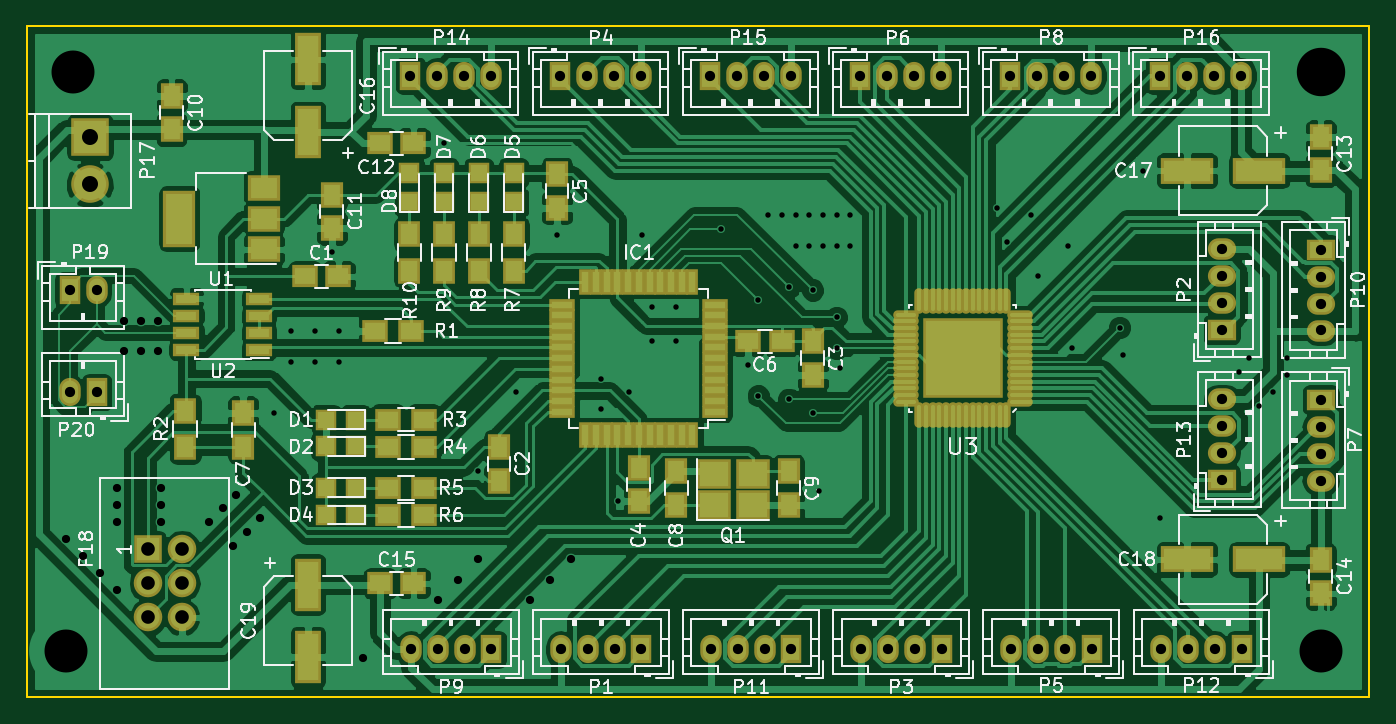
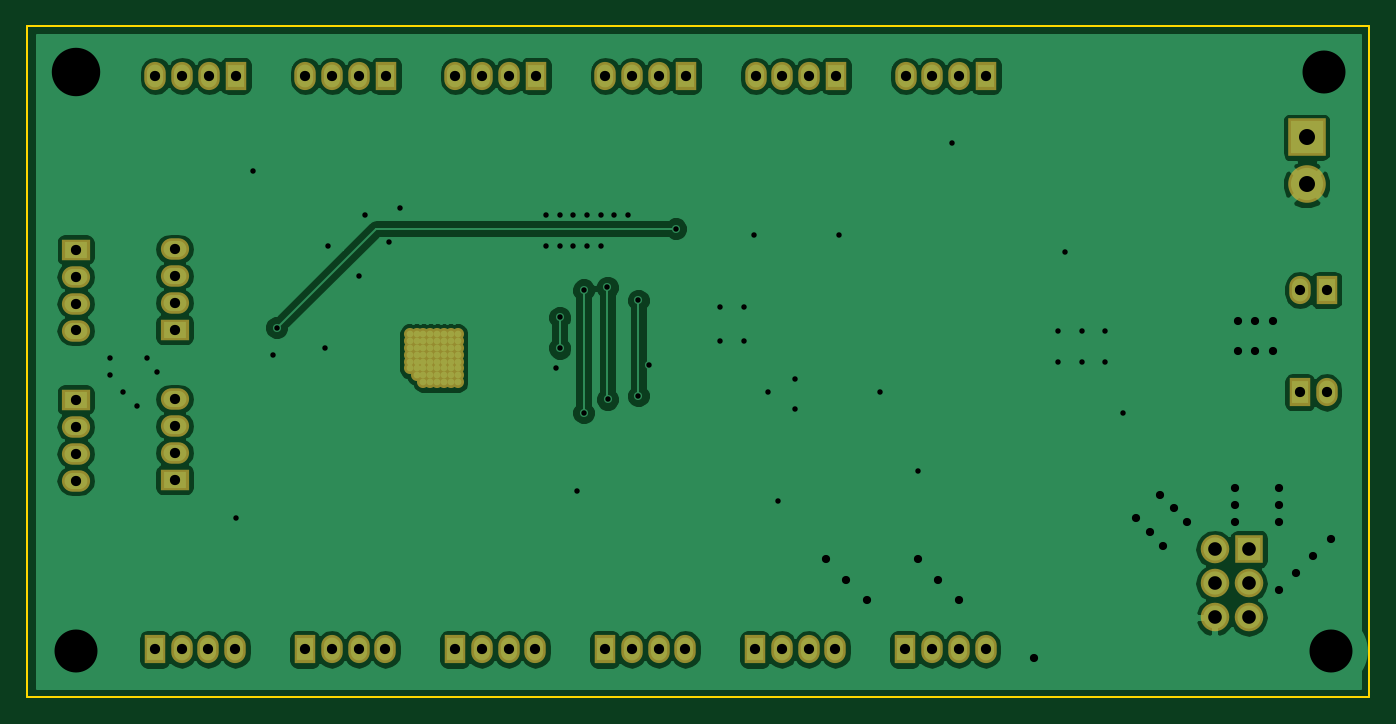
Circuit board: 8 layer files. Board 100.0 x 50.0 mm.
- bottom_copper: minireklame-B.Cu.gbr (75036 bytes)
- bottom_mask: minireklame-B.Mask.gbr (4126 bytes)
- bottom_silk: minireklame-B.SilkS.gbr (272 bytes)
- outline: minireklame-Edge.Cuts.gbr (496 bytes)
- top_copper: minireklame-F.Cu.gbr (149717 bytes)
- top_mask: minireklame-F.Mask.gbr (9442 bytes)
- top_silk: minireklame-F.SilkS.gbr (83271 bytes)
- drill: minireklame.drl (2937 bytes)

=== bottom_copper: minireklame-B.Cu.gbr (75036 bytes, source omitted) ===
=== bottom_mask: minireklame-B.Mask.gbr ===
G04 #@! TF.FileFunction,Soldermask,Bot*
%FSLAX46Y46*%
G04 Gerber Fmt 4.6, Leading zero omitted, Abs format (unit mm)*
G04 Created by KiCad (PCBNEW 4.0.6) date Sun Jul 30 22:25:41 2017*
%MOMM*%
%LPD*%
G01*
G04 APERTURE LIST*
%ADD10C,0.100000*%
%ADD11R,1.600000X2.100000*%
%ADD12O,1.600000X2.100000*%
%ADD13R,2.100000X1.600000*%
%ADD14O,2.100000X1.600000*%
%ADD15C,2.800000*%
%ADD16R,2.800000X2.800000*%
%ADD17R,2.127200X2.127200*%
%ADD18O,2.127200X2.127200*%
%ADD19C,0.900000*%
G04 APERTURE END LIST*
D10*
D11*
X126951411Y-96451671D03*
D12*
X124951411Y-96451671D03*
X122951411Y-96451671D03*
X120951411Y-96451671D03*
D11*
X160479411Y-96451671D03*
D12*
X158479411Y-96451671D03*
X156479411Y-96451671D03*
X154479411Y-96451671D03*
D13*
X159009000Y-72632000D03*
D14*
X159009000Y-70632000D03*
X159009000Y-68632000D03*
X159009000Y-66632000D03*
D11*
X120909000Y-53728800D03*
D12*
X122909000Y-53728800D03*
X124909000Y-53728800D03*
X126909000Y-53728800D03*
D11*
X109733000Y-53728800D03*
D12*
X111733000Y-53728800D03*
X113733000Y-53728800D03*
X115733000Y-53728800D03*
D11*
X98557000Y-53728800D03*
D12*
X100557000Y-53728800D03*
X102557000Y-53728800D03*
X104557000Y-53728800D03*
D15*
X74681000Y-61806000D03*
D16*
X74681000Y-58306000D03*
D17*
X78999000Y-88984000D03*
D18*
X81539000Y-88984000D03*
X78999000Y-91524000D03*
X81539000Y-91524000D03*
X78999000Y-94064000D03*
X81539000Y-94064000D03*
D19*
X139959000Y-75014000D03*
X139451000Y-75014000D03*
X139451000Y-74506000D03*
X139959000Y-74506000D03*
X140467000Y-74506000D03*
X140467000Y-75014000D03*
X139959000Y-75522000D03*
X139451000Y-75522000D03*
X138943000Y-75522000D03*
X140467000Y-75522000D03*
X138943000Y-75014000D03*
X138943000Y-74506000D03*
X138943000Y-73998000D03*
X139451000Y-73998000D03*
X139959000Y-73998000D03*
X140467000Y-73998000D03*
X138435000Y-75522000D03*
X138435000Y-75014000D03*
X138435000Y-74506000D03*
X138435000Y-73998000D03*
X137927000Y-75522000D03*
X137927000Y-75014000D03*
X137927000Y-74506000D03*
X137927000Y-73998000D03*
X140975000Y-75522000D03*
X141483000Y-75522000D03*
X141483000Y-75014000D03*
X140975000Y-75014000D03*
X140975000Y-74506000D03*
X141483000Y-74506000D03*
X140975000Y-73998000D03*
X141483000Y-73998000D03*
X138943000Y-76030000D03*
X138943000Y-76538000D03*
X138435000Y-76538000D03*
X138435000Y-76030000D03*
X137927000Y-76538000D03*
X137927000Y-76030000D03*
X140975000Y-76030000D03*
X140467000Y-76030000D03*
X139451000Y-76030000D03*
X139959000Y-76030000D03*
X139959000Y-76538000D03*
X140467000Y-76538000D03*
X139451000Y-76538000D03*
X138943000Y-72982000D03*
X138943000Y-73490000D03*
X138435000Y-73490000D03*
X138435000Y-72982000D03*
X137927000Y-73490000D03*
X137927000Y-72982000D03*
X141483000Y-73490000D03*
X140975000Y-72982000D03*
X140467000Y-72982000D03*
X141483000Y-72982000D03*
X139451000Y-72982000D03*
X139959000Y-72982000D03*
X139959000Y-73490000D03*
X140975000Y-73490000D03*
X140467000Y-73490000D03*
X139451000Y-73490000D03*
D11*
X115775411Y-96451671D03*
D12*
X113775411Y-96451671D03*
X111775411Y-96451671D03*
X109775411Y-96451671D03*
D11*
X138127411Y-96451671D03*
D12*
X136127411Y-96451671D03*
X134127411Y-96451671D03*
X132127411Y-96451671D03*
D11*
X149303411Y-96451671D03*
D12*
X147303411Y-96451671D03*
X145303411Y-96451671D03*
X143303411Y-96451671D03*
D11*
X132085000Y-53728800D03*
D12*
X134085000Y-53728800D03*
X136085000Y-53728800D03*
X138085000Y-53728800D03*
D13*
X166375000Y-77872000D03*
D14*
X166375000Y-79872000D03*
X166375000Y-81872000D03*
X166375000Y-83872000D03*
D11*
X143261000Y-53728800D03*
D12*
X145261000Y-53728800D03*
X147261000Y-53728800D03*
X149261000Y-53728800D03*
D11*
X104599411Y-96451671D03*
D12*
X102599411Y-96451671D03*
X100599411Y-96451671D03*
X98599411Y-96451671D03*
D13*
X166375000Y-66696000D03*
D14*
X166375000Y-68696000D03*
X166375000Y-70696000D03*
X166375000Y-72696000D03*
D13*
X159009000Y-83808000D03*
D14*
X159009000Y-81808000D03*
X159009000Y-79808000D03*
X159009000Y-77808000D03*
D11*
X154437000Y-53728800D03*
D12*
X156437000Y-53728800D03*
X158437000Y-53728800D03*
X160437000Y-53728800D03*
D11*
X73189000Y-69680000D03*
D12*
X75189000Y-69680000D03*
D11*
X75189000Y-77300000D03*
D12*
X73189000Y-77300000D03*
M02*

=== bottom_silk: minireklame-B.SilkS.gbr ===
G04 #@! TF.FileFunction,Legend,Bot*
%FSLAX46Y46*%
G04 Gerber Fmt 4.6, Leading zero omitted, Abs format (unit mm)*
G04 Created by KiCad (PCBNEW 4.0.6) date Sun Jul 30 22:25:41 2017*
%MOMM*%
%LPD*%
G01*
G04 APERTURE LIST*
%ADD10C,0.100000*%
G04 APERTURE END LIST*
D10*
M02*

=== outline: minireklame-Edge.Cuts.gbr ===
G04 #@! TF.FileFunction,Profile,NP*
%FSLAX46Y46*%
G04 Gerber Fmt 4.6, Leading zero omitted, Abs format (unit mm)*
G04 Created by KiCad (PCBNEW 4.0.6) date Sun Jul 30 22:25:41 2017*
%MOMM*%
%LPD*%
G01*
G04 APERTURE LIST*
%ADD10C,0.100000*%
%ADD11C,0.150000*%
G04 APERTURE END LIST*
D10*
D11*
X70000000Y-50000000D02*
X70000000Y-100000000D01*
X170000000Y-100000000D02*
X70000000Y-100000000D01*
X170000000Y-50000000D02*
X170000000Y-100000000D01*
X70000000Y-50000000D02*
X170000000Y-50000000D01*
M02*

=== top_copper: minireklame-F.Cu.gbr (149717 bytes, source omitted) ===
=== top_mask: minireklame-F.Mask.gbr (9442 bytes, source omitted) ===
=== top_silk: minireklame-F.SilkS.gbr (83271 bytes, source omitted) ===
=== drill: minireklame.drl ===
M48
;DRILL file {KiCad 4.0.6} date Sun Jul 30 22:21:42 2017
;FORMAT={-:-/ absolute / inch / decimal}
FMAT,2
INCH,TZ
T1C0.016
T2C0.024
T3C0.030
T4C0.040
T5C0.047
T6C0.126
T7C0.142
%
G90
G05
M72
T1
X3.4802Y-3.1033
X3.5302Y-2.8633
X3.5302Y-2.9533
X3.6002Y-2.8633
X3.6002Y-2.9533
X3.6502Y-2.6333
X3.6702Y-2.8633
X3.6702Y-2.9533
X3.9802Y-2.3133
X4.0802Y-3.2733
X4.1902Y-3.0433
X4.3102Y-2.5833
X4.4402Y-3.0033
X4.4402Y-3.0933
X4.4902Y-3.3633
X4.5202Y-3.0433
X4.5602Y-2.5833
X4.5902Y-2.7933
X4.5902Y-2.8933
X4.6602Y-2.7933
X4.6602Y-2.8933
X4.7902Y-2.5633
X4.8702Y-2.9633
X4.9002Y-2.7733
X4.9002Y-3.0533
X4.9302Y-2.5233
X4.9702Y-2.5233
X4.9902Y-3.0633
X4.9907Y-2.7356
X5.0102Y-2.5233
X5.0102Y-2.6133
X5.0502Y-2.5233
X5.0502Y-2.6133
X5.0602Y-2.7433
X5.0602Y-3.1033
X5.0802Y-3.3333
X5.0902Y-2.5233
X5.0902Y-2.6133
X5.1302Y-2.8233
X5.1302Y-2.9133
X5.1302Y-2.5233
X5.1302Y-2.6133
X5.1402Y-2.9733
X5.1702Y-2.5233
X5.1702Y-2.6133
X5.6002Y-2.5033
X5.6302Y-2.6033
X5.7002Y-2.5233
X5.7202Y-2.7033
X5.8102Y-2.6133
X5.8202Y-2.9133
X5.9602Y-2.8533
X5.9702Y-2.9333
X6.0302Y-2.3933
X6.0802Y-3.4133
X6.3102Y-2.9833
X6.3402Y-2.9433
X6.3702Y-3.0833
X6.4102Y-3.0433
X6.4502Y-2.9433
X6.4502Y-2.9933
T2
X2.8702Y-3.4733
X2.9202Y-3.5233
X2.9702Y-3.5733
X3.0202Y-3.3233
X3.0202Y-3.3733
X3.0202Y-3.4233
X3.0202Y-3.6233
X3.0402Y-2.8333
X3.0402Y-2.9233
X3.0902Y-2.8333
X3.0902Y-2.9233
X3.1402Y-2.8333
X3.1402Y-2.9233
X3.1502Y-3.3233
X3.1502Y-3.3733
X3.1502Y-3.4233
X3.2902Y-3.4233
X3.3302Y-3.3833
X3.3602Y-3.4933
X3.3702Y-3.3433
X3.4002Y-3.4533
X3.4402Y-3.4133
X3.7402Y-3.8233
X3.9602Y-3.6533
X4.0202Y-3.5933
X4.0802Y-3.5333
X4.2302Y-3.6533
X4.2902Y-3.5933
X4.3502Y-3.5333
T3
X2.8815Y-2.7433
X2.8815Y-3.0433
X2.9602Y-2.7433
X2.9602Y-3.0433
X3.8802Y-2.1153
X3.8819Y-3.7973
X3.9589Y-2.1153
X3.9606Y-3.7973
X4.0377Y-2.1153
X4.0393Y-3.7973
X4.1164Y-2.1153
X4.1181Y-3.7973
X4.3202Y-2.1153
X4.3219Y-3.7973
X4.3989Y-2.1153
X4.4006Y-3.7973
X4.4777Y-2.1153
X4.4793Y-3.7973
X4.5564Y-2.1153
X4.5581Y-3.7973
X4.7602Y-2.1153
X4.7619Y-3.7973
X4.8389Y-2.1153
X4.8406Y-3.7973
X4.9177Y-2.1153
X4.9193Y-3.7973
X4.9964Y-2.1153
X4.9981Y-3.7973
X5.2002Y-2.1153
X5.2019Y-3.7973
X5.2789Y-2.1153
X5.2806Y-3.7973
X5.3577Y-2.1153
X5.3593Y-3.7973
X5.4364Y-2.1153
X5.4381Y-3.7973
X5.6402Y-2.1153
X5.6419Y-3.7973
X5.7189Y-2.1153
X5.7206Y-3.7973
X5.7977Y-2.1153
X5.7993Y-3.7973
X5.8764Y-2.1153
X5.8781Y-3.7973
X6.0802Y-2.1153
X6.0819Y-3.7973
X6.1589Y-2.1153
X6.1606Y-3.7973
X6.2377Y-2.1153
X6.2393Y-3.7973
X6.2602Y-2.6233
X6.2602Y-2.702
X6.2602Y-2.7808
X6.2602Y-2.8595
X6.2602Y-3.0633
X6.2602Y-3.142
X6.2602Y-3.2208
X6.2602Y-3.2995
X6.3164Y-2.1153
X6.3181Y-3.7973
X6.5502Y-2.6258
X6.5502Y-2.7046
X6.5502Y-2.7833
X6.5502Y-2.862
X6.5502Y-3.0658
X6.5502Y-3.1446
X6.5502Y-3.2233
X6.5502Y-3.302
T4
X3.1102Y-3.5033
X3.1102Y-3.6033
X3.1102Y-3.7033
X3.2102Y-3.5033
X3.2102Y-3.6033
X3.2102Y-3.7033
T5
X2.9402Y-2.2955
X2.9402Y-2.4333
T6
X2.8702Y-3.8033
X2.8902Y-2.1033
X6.5502Y-3.8033
T7
X6.5502Y-2.1033
T0
M30
